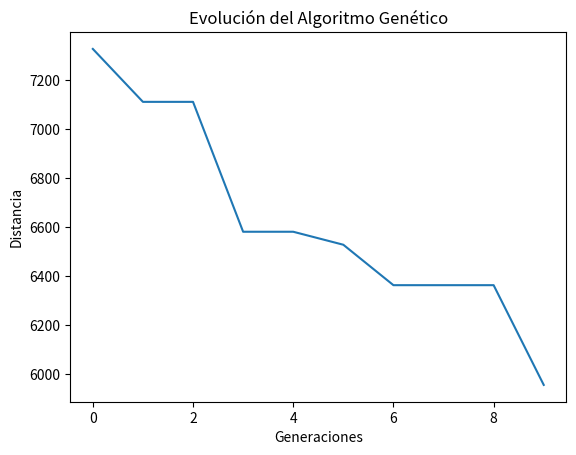
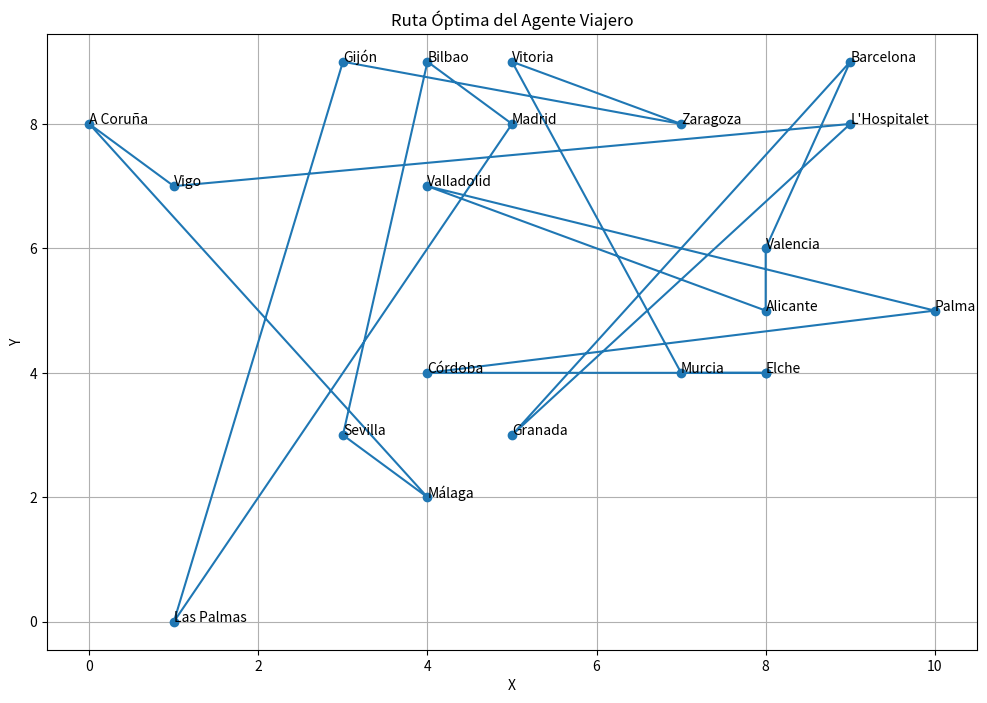

Write Python code to recreate these figures, in order.
# -----------------------------------------------------------
# PROBLEMA DEL AGENTE VIAJERO CON ALGORITMOS GENÉTICOS
# -----------------------------------------------------------

import random
import matplotlib.pyplot as plt

# ------------------------------------------------------------
# MATRIZ DE DISTANCIAS ENTRE CIUDADES
# ------------------------------------------------------------

datos = {
    "Madrid":       [0,303,442,223,252,654,737,458,555,279,726,456,876,467,614,249,709,368,435,530],
    "Barcelona":    [303,0,409,591,341,403,263,485,385,671,595,738,591,725,502,328,527,617,144,244],
    "Valencia":     [442,409,0,430,273,639,471,152,709,335,178,574,383,281,387,624,310,480,240,683],
    "Sevilla":      [223,591,430,0,619,431,617,629,754,124,534,630,713,295,491,245,630,295,501,478],
    "Zaragoza":     [252,341,273,619,0,332,606,203,506,470,250,562,563,334,311,760,111,757,631,349],
    "Málaga":       [654,403,639,431,332,0,392,306,432,606,539,401,234,449,709,520,317,192,549,271],
    "Murcia":       [737,263,471,617,606,392,0,854,801,89,617,390,698,595,572,405,183,164,360,337],
    "Palma":        [458,485,152,629,203,306,854,0,390,323,733,391,440,319,252,735,394,408,443,456],
    "Las Palmas":   [555,385,709,754,506,432,801,390,0,671,395,200,684,206,423,792,423,614,241,185],
    "Bilbao":       [279,671,335,124,470,606,89,323,671,0,305,534,406,842,475,516,778,579,483,864],
    "Alicante":     [726,595,178,534,250,539,617,733,395,305,0,767,130,551,463,554,432,593,529,864],
    "Córdoba":      [456,738,574,630,562,401,390,391,200,534,767,0,517,853,205,534,261,380,489,515],
    "Valladolid":   [876,591,383,713,563,234,698,440,684,406,130,517,0,387,558,495,308,557,590,443],
    "Vigo":         [467,725,281,295,334,449,595,319,206,842,551,853,387,0,183,171,438,445,417,678],
    "Gijón":        [614,502,387,491,311,709,572,252,423,475,463,205,558,183,0,527,477,294,625,200],
    "L'Hospitalet": [249,328,624,245,760,520,405,735,792,516,554,534,495,171,527,0,466,664,188,437],
    "Vitoria":      [709,527,310,630,111,317,183,394,423,778,432,261,308,438,477,466,0,761,655,752],
    "A Coruña":     [368,617,480,295,757,192,164,408,614,579,593,380,557,445,294,664,761,0,369,634],
    "Granada":      [435,144,240,501,631,549,360,443,241,483,529,489,590,417,625,188,655,369,0,798],
    "Elche":        [530,244,683,478,349,271,337,456,185,864,864,515,443,678,200,437,752,634,798,0]
}

# Lista con los nombres de las ciudades
ciudades = list(datos.keys())

# FUNCIONES DEL ALGORITMO GENÉTICO

# Se crea una ruta aleatoria
# random.sample mezcla las ciudades aleatoriamente

def crearRuta(ciudades):
    return random.sample(ciudades, len(ciudades))


# -------------------------------------------------------------------------------------
# Calcula la distancia total de una ruta, recorre ciudad por ciudad sumando distancias
#--------------------------------------------------------------------------------------
def distanciaRuta(ruta):
    distancia = 0

    for i in range(len(ruta)):

        # Ciudad actual
        origen = ruta[i]

        # Si no es la ultima ciudad toma la siguiente como destino
        if i + 1 < len(ruta):
            destino = ruta[i + 1]

        # Si es la ultima ciudad regresa a la ciudad inicial
        else:
            destino = ruta[0]

        # Suma la distancia entre origen y destino
        distancia += datos[origen][ciudades.index(destino)]

    return distancia


# ------------------------------------------------------------
# Función fitness
# Mientras menor sea la distancia mejor sera el fitness
#--------------------------------------------------------------
def fitness(ruta):
    return 1 / distanciaRuta(ruta)


# ------------------------------------------------------------
# Se crea población inicial y genera varias rutas aleatorias
#-------------------------------------------------------------
def poblacionInicial(tamano):

    poblacion = []

    # Se crea tantas rutas como indique el tamaño
    for _ in range(tamano):
        poblacion.append(crearRuta(ciudades))

    return poblacion


# ------------------------------------------------------------
# Ordenar rutas segun su fitness
#-------------------------------------------------------------
def rankRutas(poblacion):
    resultados = {}

    for i in range(len(poblacion)):
        resultados[i] = fitness(poblacion[i])

    # Se ordena de mayor fitness a menor
    return sorted(resultados.items(), key=lambda x: x[1], reverse=True)


# ------------------------------------------------------------
# Selección de individuos
# Se usa elitismo + ruleta
#-------------------------------------------------------------
def seleccion(popRanked, eliteSize):

    resultados = []

    # ---------------------------------
    # ELITISMO
    # Se guarda los mejores individuos
    #----------------------------------
    for i in range(eliteSize):
        resultados.append(popRanked[i][0])

    # ---------------------------
    # MÉTODO DE RULETA
    #----------------------------
    # Se obtene fitness de cada individuo
    fitnesses = [x[1] for x in popRanked]

    # Suma total de fitness
    suma = sum(fitnesses)

    # Calcular probabilidades
    probs = [f / suma for f in fitnesses]

    # Se selecciona el resto
    for _ in range(len(popRanked) - eliteSize):

        pick = random.random()
        actual = 0

        for i in range(len(popRanked)):

            actual += probs[i]

            # Se elije al individuo segun probabilidad
            if actual >= pick:
                resultados.append(popRanked[i][0])
                break

    return resultados


# ------------------------------------------------------------
# Crea mating pool
# grupo de padres para reproducción
#-------------------------------------------------------------
def matingPool(poblacion, resultadosSeleccion):

    pool = []

    for i in resultadosSeleccion:
        pool.append(poblacion[i])

    return pool


# ------------------------------------------------------------
# Cruce (Crossover)
#-------------------------------------------------------------
# Combina dos padres para crear un hijo
def crossover(parent1, parent2):

    child = []

    # Selecciona un segmento aleatorio
    inicio = int(random.random() * len(parent1))
    fin = int(random.random() * len(parent1))

    startGene = min(inicio, fin)
    endGene = max(inicio, fin)

    # Copia genes del padre 1
    for i in range(startGene, endGene):
        child.append(parent1[i])

    # Completa con genes del padre 2 sin repetir ciudades
    childP2 = [item for item in parent2 if item not in child]

    child.extend(childP2)

    return child


# ------------------------------------------------------------
# Aplica crossover a toda la población
#-------------------------------------------------------------    
def crossoverPoblacion(pool, eliteSize):

    hijos = []

    # Cantidad de hijos a generar
    length = len(pool) - eliteSize

    # Mezcla individuos
    mezcla = random.sample(pool, len(pool))

    # Conserva élite
    for i in range(eliteSize):
        hijos.append(pool[i])

    # Genera hijos
    for i in range(length):

        child = crossover(
            mezcla[i],
            mezcla[len(pool) - i - 1]
        )

        hijos.append(child)

    return hijos


# ------------------------------------------------------------
# Mutación
#-------------------------------------------------------------    
# Intercambia ciudades aleatoriamente
def mutacion(individuo, mutationRate):

    for swapped in range(len(individuo)):

        # Aplica mutación segun probabilidad
        if random.random() < mutationRate:

            swapWith = int(random.random() * len(individuo))

            # Intercambia posiciones
            ciudad1 = individuo[swapped]
            ciudad2 = individuo[swapWith]

            individuo[swapped] = ciudad2
            individuo[swapWith] = ciudad1

    return individuo


# ------------------------------------------------------------
# Aplica mutación a toda la población
#-------------------------------------------------------------    
def mutacionPoblacion(poblacion, mutationRate):

    poblacionMutada = []

    for individuo in poblacion:
        poblacionMutada.append(
            mutacion(individuo, mutationRate)
        )

    return poblacionMutada


# ------------------------------------------------------------
# Se crea la siguiente generación
#-------------------------------------------------------------    
def siguienteGeneracion(actualGen,
                        eliteSize,
                        mutationRate):

    # Ordena rutas
    popRanked = rankRutas(actualGen)

    # Selecciona mejores individuos
    seleccionResultados = seleccion(
        popRanked,
        eliteSize
    )

    # Crea grupo de padres
    pool = matingPool(
        actualGen,
        seleccionResultados
    )

    # Genera hijos
    hijos = crossoverPoblacion(
        pool,
        eliteSize
    )

    # Se aplica mutación
    siguienteGen = mutacionPoblacion(
        hijos,
        mutationRate
    )

    return siguienteGen


# ------------------------------------------------------------
# ALGORITMO GENÉTICO PRINCIPAL
#--------------------------------------------------------------                            
def algoritmoGenetico(
        tamanoPoblacion,
        eliteSize,
        mutationRate,
        generaciones):

    # Crea población inicial
    poblacion = poblacionInicial(tamanoPoblacion)

    # Lista para guardar progreso
    progreso = []

    # Se ejecutan generaciones
    for i in range(generaciones):

        poblacion = siguienteGeneracion(
            poblacion,
            eliteSize,
            mutationRate
        )

        # Obtiene mejor distancia
        mejorDistancia = 1 / rankRutas(poblacion)[0][1]

        progreso.append(mejorDistancia)

    # Obtiene mejor ruta final
    mejorIndice = rankRutas(poblacion)[0][0]

    mejorRuta = poblacion[mejorIndice]

    print("\nDistancia Final:",
          distanciaRuta(mejorRuta))

    return mejorRuta, progreso


# ------------------------
# EJECUCIÓN PRINCIPAL
#-------------------------
if __name__ == "__main__":

    # Ejecuta algoritmo genetico
    mejorRuta, progreso = algoritmoGenetico(
        tamanoPoblacion=50,
        eliteSize=5,
        mutationRate=0.01,
        generaciones=10
    )

    # Muestra mejor ruta encontrada
    print("Mejor ruta:", mejorRuta)

    # ----------------------------------
    # GRÁFICA DE EVOLUCIÓN
    #-----------------------------------
    plt.plot(progreso)

    plt.title("Evolución del Algoritmo Genético")
    plt.xlabel("Generaciones")
    plt.ylabel("Distancia")

    plt.show()

    # ------------------------------------------------
    # GRÁFICA DE LA RUTA ÓPTIMA
    #-------------------------------------------------
    # Coordenadas simuladas para visualizar ciudades
    
    coordenadas = {
        "Madrid": (5,8),
        "Barcelona": (9,9),
        "Valencia": (8,6),
        "Sevilla": (3,3),
        "Zaragoza": (7,8),
        "Málaga": (4,2),
        "Murcia": (7,4),
        "Palma": (10,5),
        "Las Palmas": (1,0),
        "Bilbao": (4,9),
        "Alicante": (8,5),
        "Córdoba": (4,4),
        "Valladolid": (4,7),
        "Vigo": (1,7),
        "Gijón": (3,9),
        "L'Hospitalet": (9,8),
        "Vitoria": (5,9),
        "A Coruña": (0,8),
        "Granada": (5,3),
        "Elche": (8,4)
    }

    # Listas para coordenadas X y Y
    x = []
    y = []

    # Se obtiene coordenadas de cada ciudad
    for ciudad in mejorRuta:

        x.append(coordenadas[ciudad][0])
        y.append(coordenadas[ciudad][1])

    # Regresa al punto inicial
    x.append(coordenadas[mejorRuta[0]][0])
    y.append(coordenadas[mejorRuta[0]][1])

    # Crea gráfica
    plt.figure(figsize=(12,8))

    # Dibuja ruta
    plt.plot(x, y, 'o-')

    # Muestra nombres de ciudades
    for ciudad in mejorRuta:

        plt.text(
            coordenadas[ciudad][0],
            coordenadas[ciudad][1],
            ciudad
        )

    plt.title("Ruta Óptima del Agente Viajero")
    plt.xlabel("X")
    plt.ylabel("Y")

    plt.grid(True)

    plt.show()

    #---------------------------------------------
    # MOSTRAR RESULTADOS FINALES
    #---------------------------------------------
    print("\n==============================")
    print(" RUTA RECOMENDADA ")
    print("==============================\n")

    # Convertir lista en texto bonito
    rutaTexto = " → ".join(mejorRuta)

    # Agrega regreso al inicio
    rutaTexto += " → " + mejorRuta[0]

    print(rutaTexto)

    print("\n==============================")
    print(" DISTANCIA TOTAL ")
    print("==============================\n")

    print(distanciaRuta(mejorRuta), "km")
